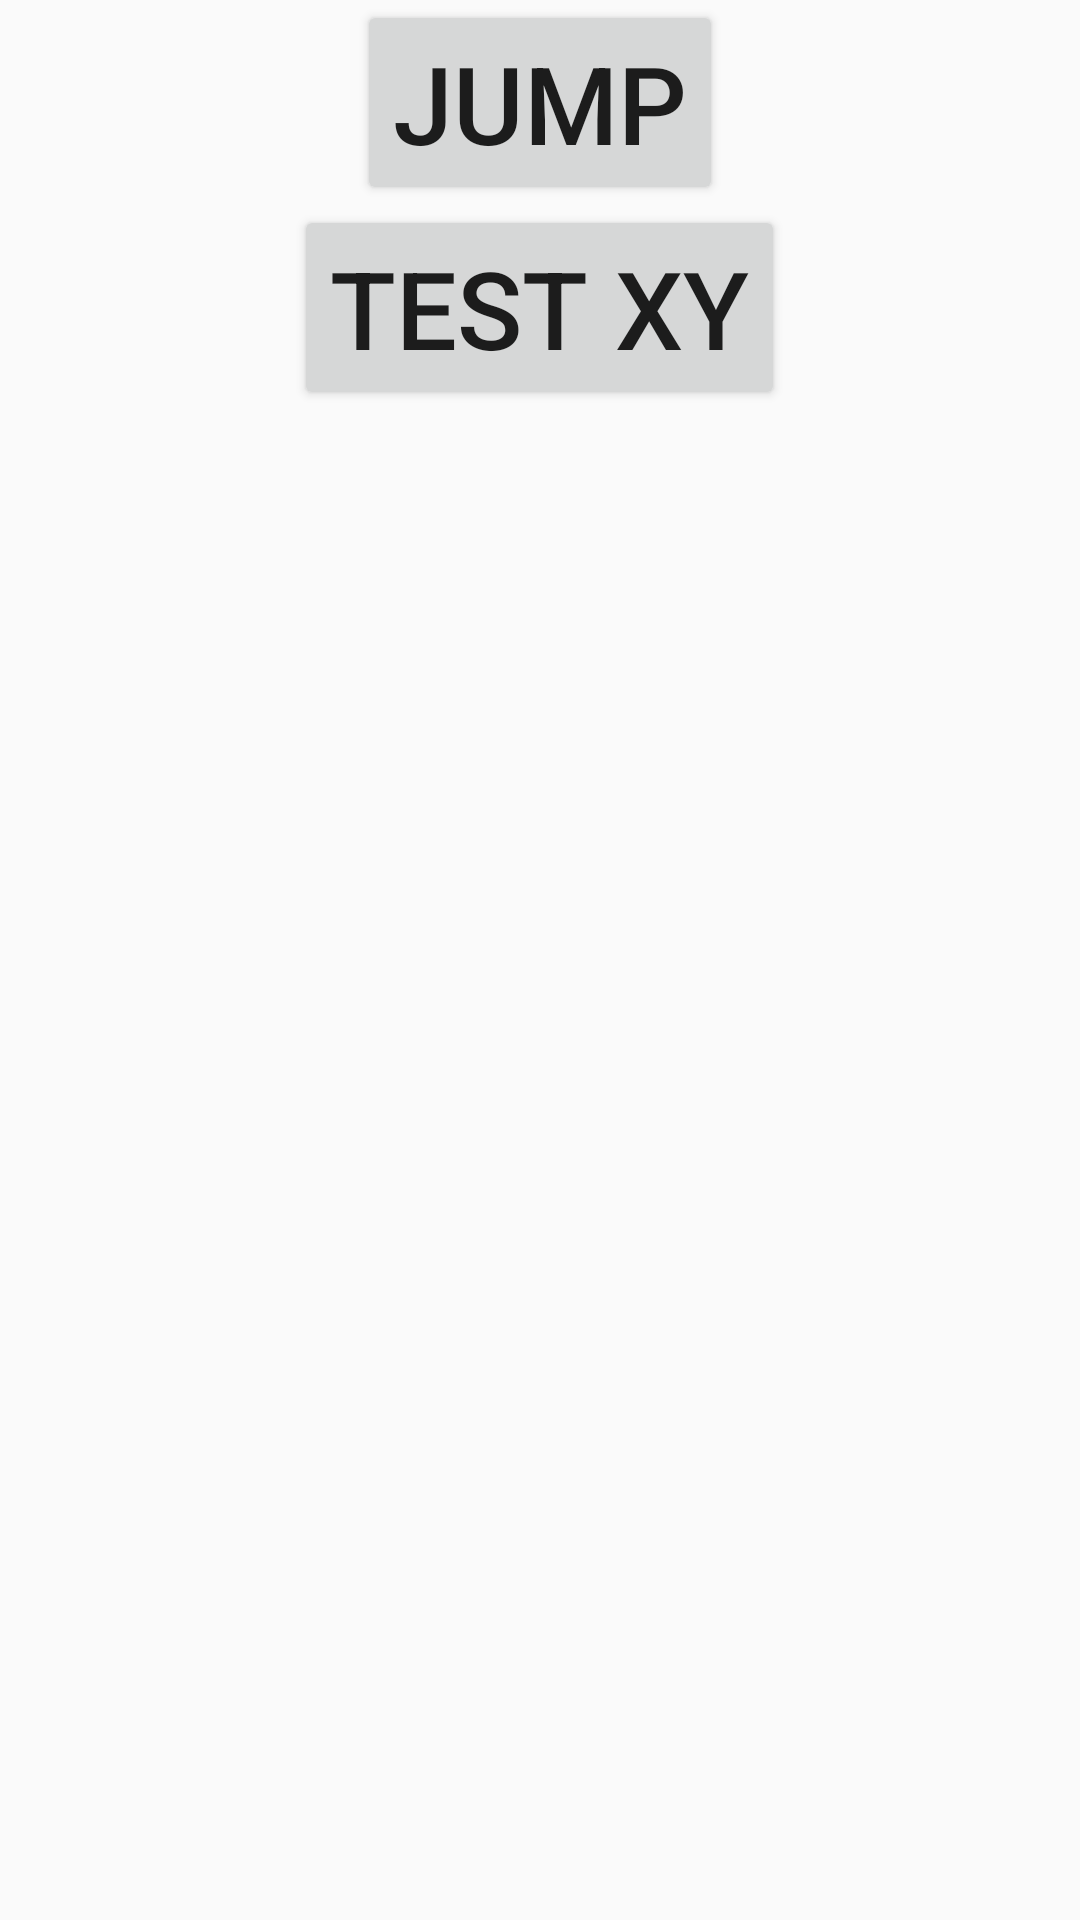

Reconstruct the res/layout file that produces this screen, plus the resources it refers to.
<!-- AndroidManifest.xml: application theme AppTheme -->
<!-- res/layout/activity_new.xml -->
<?xml version="1.0" encoding="utf-8"?>
<RelativeLayout xmlns:android="http://schemas.android.com/apk/res/android"
    xmlns:tools="http://schemas.android.com/tools"
    android:id="@+id/activity_new"
    android:layout_width="match_parent"
    android:layout_height="match_parent"
    android:paddingBottom="@dimen/activity_vertical_margin"
    android:paddingLeft="@dimen/activity_horizontal_margin"
    android:paddingRight="@dimen/activity_horizontal_margin"
    android:paddingTop="@dimen/activity_vertical_margin"
    tools:context="com.example.androidporter.NewActivity">

    <Button
        android:text="JUMP"
        android:layout_width="wrap_content"
        android:layout_height="wrap_content"
        android:layout_alignParentTop="true"
        android:layout_centerHorizontal="true"
        android:id="@+id/button"
        android:textSize="36sp" />

    <Button
        android:text="TEST XY"
        android:layout_width="wrap_content"
        android:layout_height="wrap_content"
        android:id="@+id/button2"
        android:textSize="36sp"
        android:layout_below="@+id/button"
        android:layout_centerHorizontal="true" />
</RelativeLayout>
<!-- resources referenced by this layout -->
<resources>
  <style name="AppTheme" parent="Theme.AppCompat.Light.DarkActionBar">
          <item name="colorPrimary">@color/colorPrimary</item>
          <item name="colorPrimaryDark">@color/colorPrimaryDark</item>
          <item name="colorAccent">@color/colorAccent</item>
      </style>
  <color name="colorPrimary">#3F51B5</color>
  <color name="colorPrimaryDark">#303F9F</color>
  <color name="colorAccent">#FF4081</color>
</resources>
